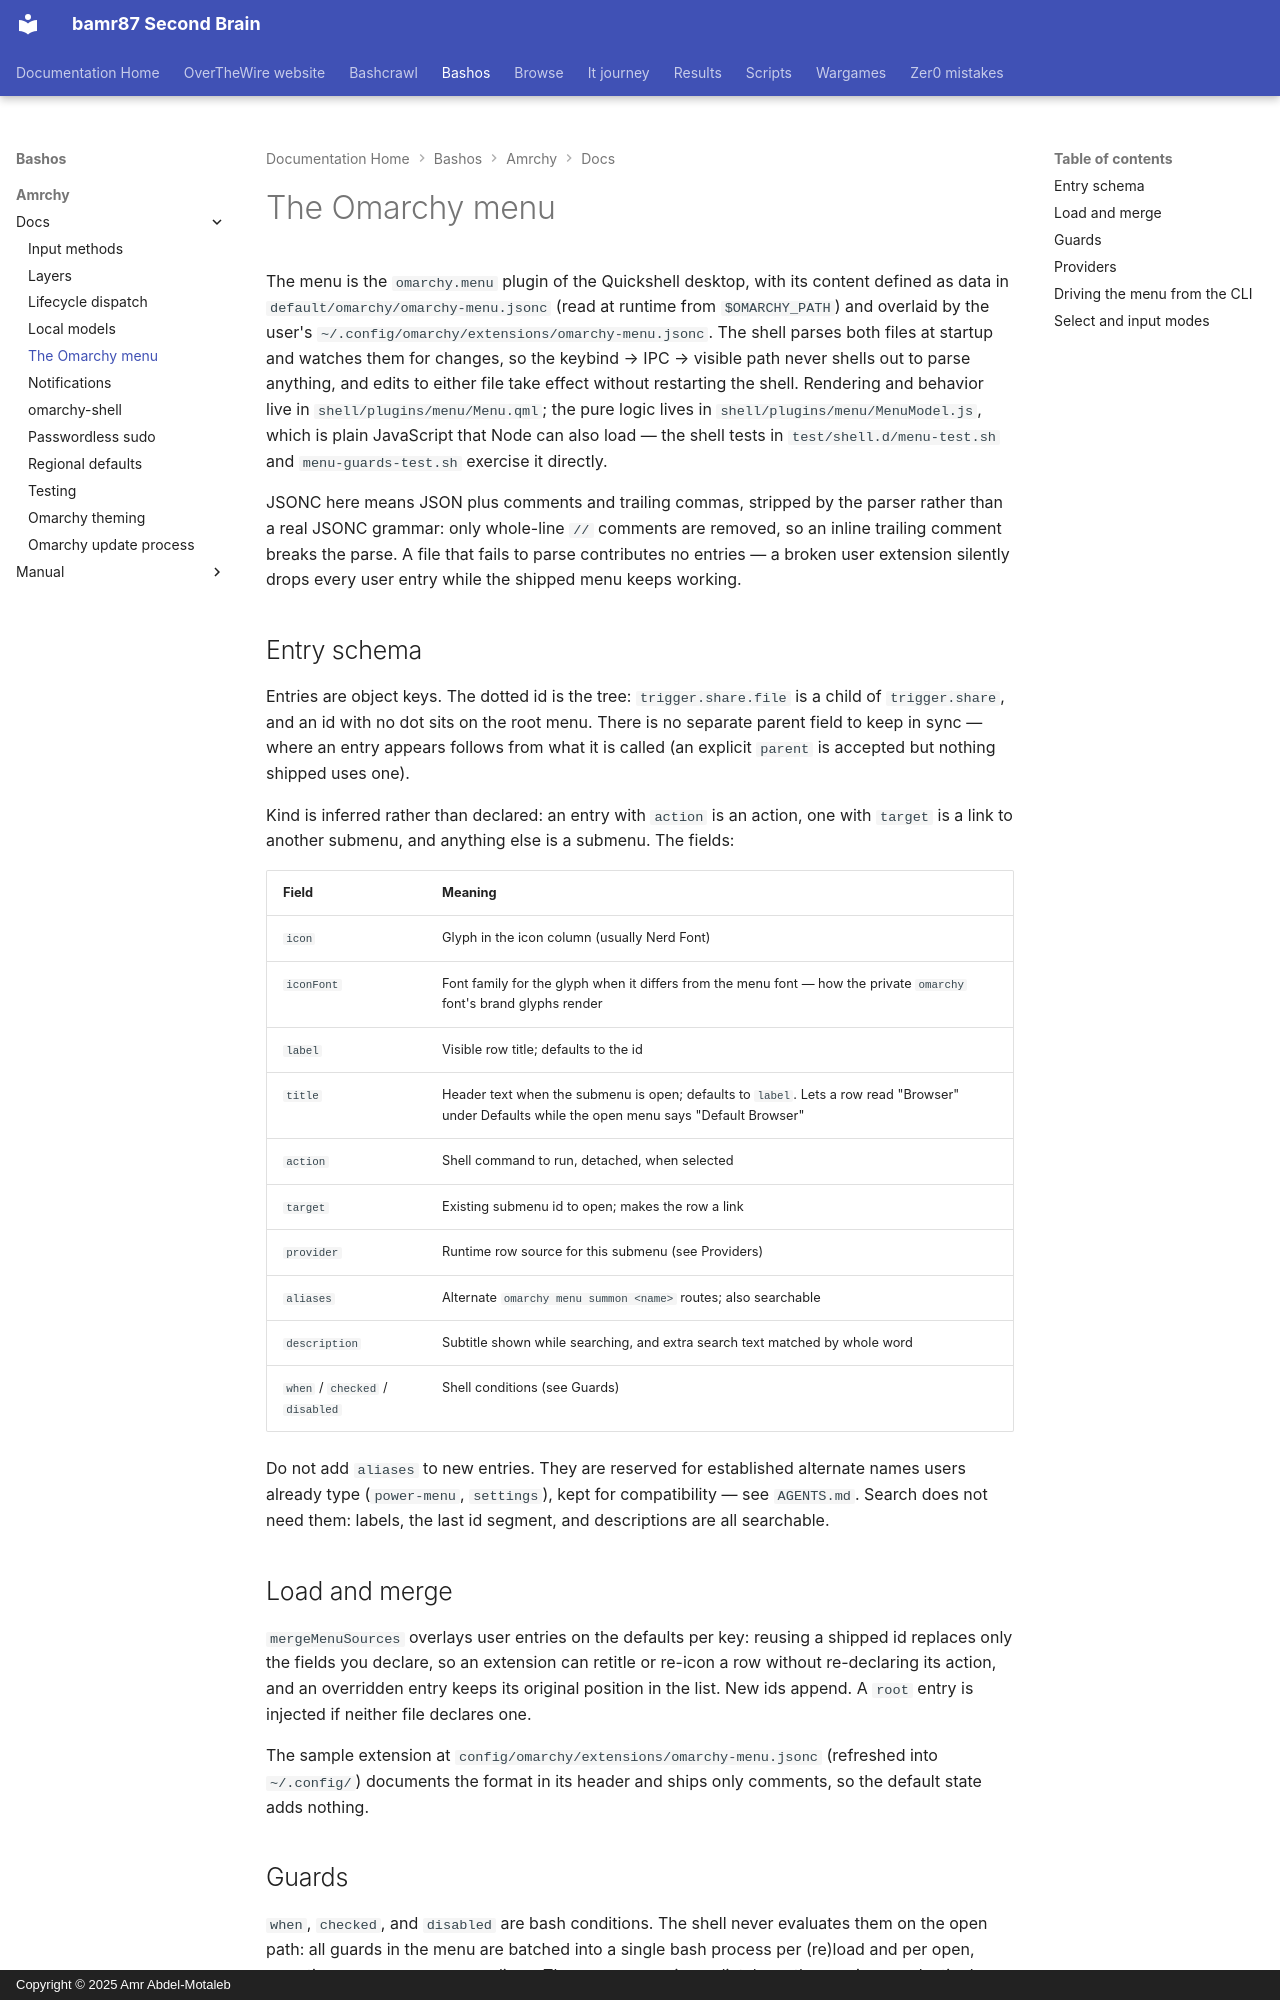

repository: bamr87/README · page: bashos/amrchy/docs/menu/index.html · generator: mkdocs · copyright: Copyright © 2025 Amr Abdel-Motaleb

---
source_file: amrchy/docs/menu.md
source_repo: bamr87/bashos
source_url: https://github.com/bamr87/bashos/blob/main/amrchy/docs/menu.md
title: The Omarchy menu
---
# The Omarchy menu

The menu is the `omarchy.menu` plugin of the Quickshell desktop, with its content defined as data in `default/omarchy/omarchy-menu.jsonc` (read at runtime from `$OMARCHY_PATH`) and overlaid by the user's `~/.config/omarchy/extensions/omarchy-menu.jsonc`. The shell parses both files at startup and watches them for changes, so the keybind → IPC → visible path never shells out to parse anything, and edits to either file take effect without restarting the shell. Rendering and behavior live in `shell/plugins/menu/Menu.qml`; the pure logic lives in `shell/plugins/menu/MenuModel.js`, which is plain JavaScript that Node can also load — the shell tests in `test/shell.d/menu-test.sh` and `menu-guards-test.sh` exercise it directly.

JSONC here means JSON plus comments and trailing commas, stripped by the parser rather than a real JSONC grammar: only whole-line `//` comments are removed, so an inline trailing comment breaks the parse. A file that fails to parse contributes no entries — a broken user extension silently drops every user entry while the shipped menu keeps working.

## Entry schema

Entries are object keys. The dotted id is the tree: `trigger.share.file` is a child of `trigger.share`, and an id with no dot sits on the root menu. There is no separate parent field to keep in sync — where an entry appears follows from what it is called (an explicit `parent` is accepted but nothing shipped uses one).

Kind is inferred rather than declared: an entry with `action` is an action, one with `target` is a link to another submenu, and anything else is a submenu. The fields:

| Field | Meaning |
|---|---|
| `icon` | Glyph in the icon column (usually Nerd Font) |
| `iconFont` | Font family for the glyph when it differs from the menu font — how the private `omarchy` font's brand glyphs render |
| `label` | Visible row title; defaults to the id |
| `title` | Header text when the submenu is open; defaults to `label`. Lets a row read "Browser" under Defaults while the open menu says "Default Browser" |
| `action` | Shell command to run, detached, when selected |
| `target` | Existing submenu id to open; makes the row a link |
| `provider` | Runtime row source for this submenu (see Providers) |
| `aliases` | Alternate `omarchy menu summon <name>` routes; also searchable |
| `description` | Subtitle shown while searching, and extra search text matched by whole word |
| `when` / `checked` / `disabled` | Shell conditions (see Guards) |

Do not add `aliases` to new entries. They are reserved for established alternate names users already type (`power-menu`, `settings`), kept for compatibility — see `AGENTS.md`. Search does not need them: labels, the last id segment, and descriptions are all searchable.

## Load and merge

`mergeMenuSources` overlays user entries on the defaults per key: reusing a shipped id replaces only the fields you declare, so an extension can retitle or re-icon a row without re-declaring its action, and an overridden entry keeps its original position in the list. New ids append. A `root` entry is injected if neither file declares one.

The sample extension at `config/omarchy/extensions/omarchy-menu.jsonc` (refreshed into `~/.config/`) documents the format in its header and ships only comments, so the default state adds nothing.
